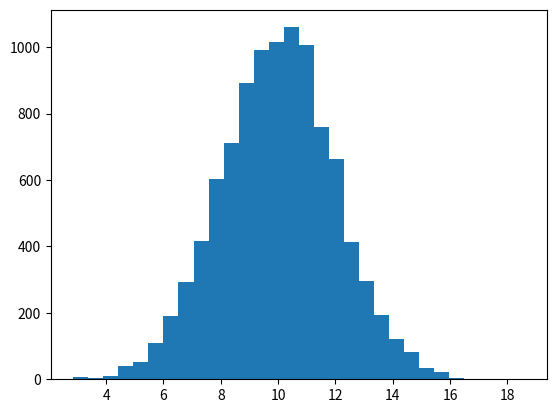
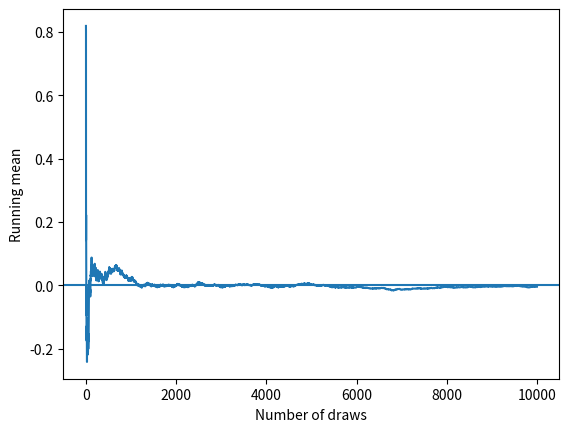
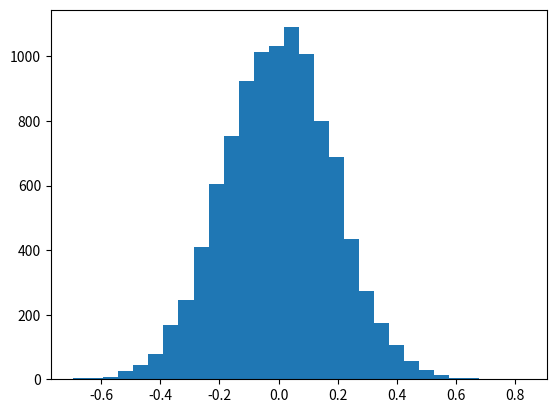
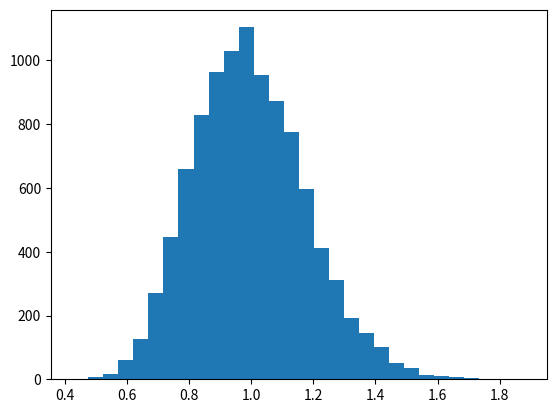

Generate these figures, in order, with matplotlib:
import numpy as np
import pandas as pd
import matplotlib.pyplot as plt

rng = np.random.default_rng(556)

rng = np.random.default_rng(556)

rng.normal(
    size=5
)

rng = np.random.default_rng(556)

rng.normal(
    size=5
)

rng1 = np.random.default_rng(556)
rng2 = np.random.default_rng(557)

rng1.normal(size=5)
rng2.normal(size=5)

normal = rng.normal(
    10,
    2,
    size=10000
)

uniform = rng.uniform(
    0,
    1,
    size=10000
)

binomial = rng.binomial(
    n=10,
    p=0.4,
    size=10000
)

poisson = rng.poisson(
    lam=3,
    size=10000
)

normal.mean()
normal.std()

uniform.mean()
uniform.var()

poisson.mean()
poisson.var()

plt.hist(
    normal,
    bins=30
)

plt.show()

def simulate_scores(
    n,
    mean,
    sd,
    rng
):
    return rng.normal(
        mean,
        sd,
        size=n
    )

scores = simulate_scores(
    n=100,
    mean=80,
    sd=10,
    rng=rng
)

z = rng.normal(
    size=100000
)

estimate = (
    z > 1.96
).mean()

estimate

(z > 1.96)[:10]

(z > 1.96).astype(int)[:10]

x = rng.uniform(
    size=100000
)

estimate = np.mean(
    x ** 2
)

g = x ** 2

estimate = g.mean()

mcse = (
    g.std(ddof=1)
    / np.sqrt(len(g))
)

estimate
mcse

draws = rng.normal(
    size=10000
)

running_mean = (
    np.cumsum(draws)
    / np.arange(
        1,
        len(draws) + 1
    )
)

plt.plot(running_mean)
plt.axhline(0)
plt.xlabel("Number of draws")
plt.ylabel("Running mean")
plt.show()

results = []

for _ in range(10000):
    value = rng.normal()
    results.append(
        value > 1.96
    )

values = rng.normal(
    size=10000
)

vectorized_result = (
    values > 1.96
).mean()

%timeit

samples = rng.normal(
    loc=0,
    scale=1,
    size=(10000, 30)
)

samples.shape

means = samples.mean(
    axis=1
)

means.shape

plt.hist(
    means,
    bins=30
)

plt.show()

means.mean()
means.std()

samples = rng.exponential(
    scale=1,
    size=(10000, 30)
)

means = samples.mean(
    axis=1
)

plt.hist(
    means,
    bins=30
)

plt.show()

u = rng.uniform(
    size=100000
)

lam = 2

x_inverse = (
    -np.log(1 - u)
    / lam
)

x_inverse.mean()

x_direct = rng.exponential(
    scale=1 / lam,
    size=100000
)

x_inverse.mean()
x_direct.mean()

x_inverse.var()
x_direct.var()

probs = np.array([
    0.1,
    0.5,
    0.9
])

quantiles = (
    -np.log(1 - probs)
    / lam
)

u = rng.uniform(
    size=10000
)

bernoulli = (
    u < 0.3
).astype(int)

bernoulli.mean()

direct = rng.binomial(
    n=1,
    p=0.3,
    size=10000
)

direct.mean()

u = rng.uniform(
    size=10000
)

outcome = np.where(
    u < 0.2,
    "A",
    np.where(
        u < 0.7,
        "B",
        "C"
    )
)

pd.Series(
    outcome
).value_counts(
    normalize=True
)

xy = rng.uniform(
    -1,
    1,
    size=(100000, 2)
)

inside = (
    xy[:, 0] ** 2
    + xy[:, 1] ** 2
    <= 1
)

pi_hat = (
    4 * inside.mean()
)

pi_hat

np.pi

xy_small = rng.uniform(
    -1,
    1,
    size=(2000, 2)
)

x = rng.uniform(
    size=100000
)

estimate = np.mean(
    np.exp(
        -(x ** 2)
    )
)

MU = 5
SIGMA = 2
N = 20
N_SIM = 10000

samples = rng.normal(
    MU,
    SIGMA,
    size=(N_SIM, N)
)

mu_hat = samples.mean(
    axis=1
)

mu_hat.mean()
mu_hat.std()

bias = (
    mu_hat.mean()
    - MU
)

bias

variance = mu_hat.var(
    ddof=1
)

mse = np.mean(
    (
        mu_hat - MU
    ) ** 2
)

variance
mse

mean_estimator = (
    samples.mean(axis=1)
)

median_estimator = (
    np.median(
        samples,
        axis=1
    )
)

means = samples.mean(
    axis=1
)

ses = samples.std(
    axis=1,
    ddof=1
) / np.sqrt(N)

lower = means - 1.96 * ses
upper = means + 1.96 * ses

covered = (
    (lower <= MU)
    & (MU <= upper)
)

coverage = (
    covered.mean()
)

coverage

def simulate_mean_estimator(
    n,
    mu,
    sigma,
    n_sim,
    rng
):
    samples = rng.normal(
        mu,
        sigma,
        size=(n_sim, n)
    )

    return samples.mean(
        axis=1
    )

estimates = simulate_mean_estimator(
    n=20,
    mu=5,
    sigma=2,
    n_sim=10000,
    rng=rng
)

results = []

for _ in range(5):
    rng_bad = np.random.default_rng(556)

    results.append(
        rng_bad.normal()
    )

results

rng_good = np.random.default_rng(556)

results = [
    rng_good.normal()
    for _ in range(5)
]

samples.shape

np.isfinite(
    samples
).all()
